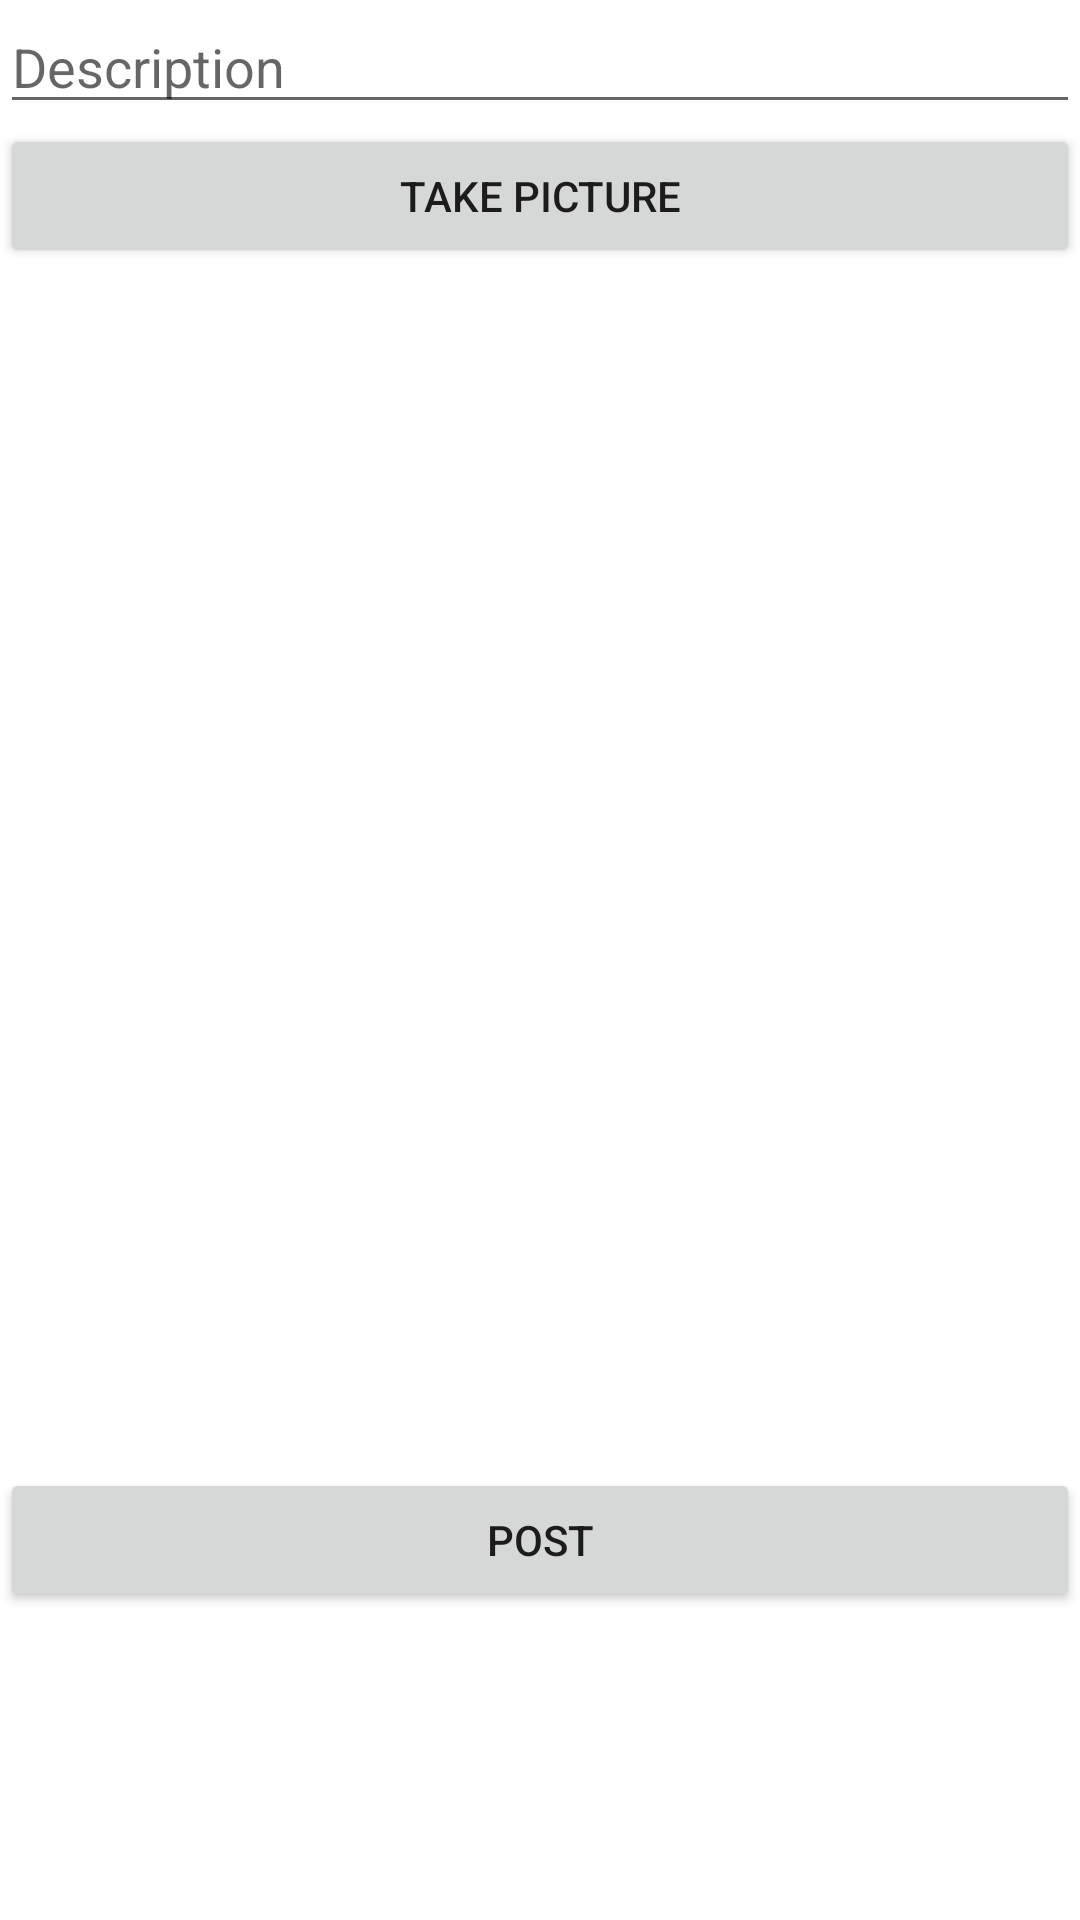

Android layout source for this screen:
<!-- AndroidManifest.xml: application theme AppTheme -->
<!-- res/layout/activity_compose.xml -->
<?xml version="1.0" encoding="utf-8"?>
<LinearLayout xmlns:android="http://schemas.android.com/apk/res/android"
    xmlns:app="http://schemas.android.com/apk/res-auto"
    xmlns:tools="http://schemas.android.com/tools"
    android:layout_width="match_parent"
    android:layout_height="match_parent"
    android:orientation="vertical"
    tools:context=".ui.compose.ComposeActivity">

    <EditText
        android:id="@+id/composeDescriptionEditText"
        android:layout_width="match_parent"
        android:layout_height="wrap_content"
        android:ems="10"
        android:hint="Description"
        android:inputType="textPersonName" />

    <Button
        android:id="@+id/composeCameraButton"
        android:layout_width="match_parent"
        android:layout_height="wrap_content"
        android:text="Take Picture" />

    <ImageView
        android:id="@+id/composePreviewImageView"
        android:layout_width="match_parent"
        android:layout_height="400dp"
        tools:srcCompat="@tools:sample/backgrounds/scenic" />

    <Button
        android:id="@+id/composePostButton"
        android:layout_width="match_parent"
        android:layout_height="wrap_content"
        android:text="Post" />

    <ProgressBar
        android:id="@+id/composeProgressBar"
        style="?android:attr/progressBarStyle"
        android:layout_width="match_parent"
        android:layout_height="wrap_content"
        android:visibility="invisible" />
</LinearLayout>
<!-- resources referenced by this layout -->
<resources>
  <style name="AppTheme" parent="Theme.MaterialComponents.DayNight.NoActionBar">
          
          <item name="colorPrimary">@color/colorPrimary</item>
          <item name="colorPrimaryDark">@color/colorPrimary</item>
          <item name="colorAccent">@color/colorAccent</item>
      </style>
  <!-- not gathered from this repository: default colours our renderer supplied (Android Studio template values) -->
  <color name="colorPrimary">#FF6200EE</color>
  <color name="colorAccent">#FF03DAC5</color>
</resources>
